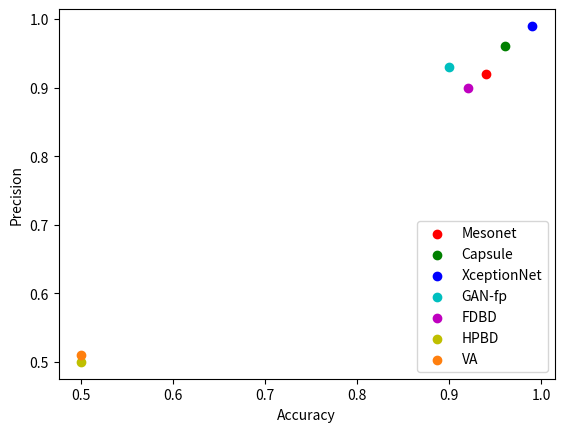

Source code (Python): (Note: this script raises an exception after producing the figure.)
import matplotlib.pyplot as plt
x = [0.94,0.96,0.99,0.90,0.92,0.50,0.5]
y = [0.92,0.96,0.99,0.93,0.90,0.5,0.51]
s = [x[i]/2000+y[i]/10 for i in range(len(x))]
c = ['r','g','b','c','m','y','tab:orange','tab:pink']
la = ['Mesonet','Capsule','XceptionNet','GAN-fp','FDBD','HPBD','VA']

fig, ax = plt.subplots()

for i in range(len(x)):
    scatter = ax.scatter(x[i],y[i],color=c[i],label=la[i])
# plt.title('Number deepfake')
plt.xlabel('Accuracy')
plt.ylabel('Precision')
# plt.xlim(0,1.7e6)
# plt.ylim(0,40000)
# ax.legend()
# legend1 = ax.legend(la,
#                     loc="upper left", title="Ranking")
# ax.add_artist(legend1)
# plt.legend(scatterpoints=1,markerscale=0.5,)
# Plot legend.

lgnd = plt.legend(numpoints=1, fontsize=10,loc="lower right")
#
# #change the marker size manually for both lines
lgnd.legendHandles[0]._sizes = [30]
lgnd.legendHandles[1]._sizes = [30]
lgnd.legendHandles[2]._sizes = [30]
lgnd.legendHandles[3]._sizes = [30]
lgnd.legendHandles[4]._sizes = [30]
lgnd.legendHandles[5]._sizes = [30]
lgnd.legendHandles[6]._sizes = [30]
plt.savefig('acc_pre.png')

plt.show()